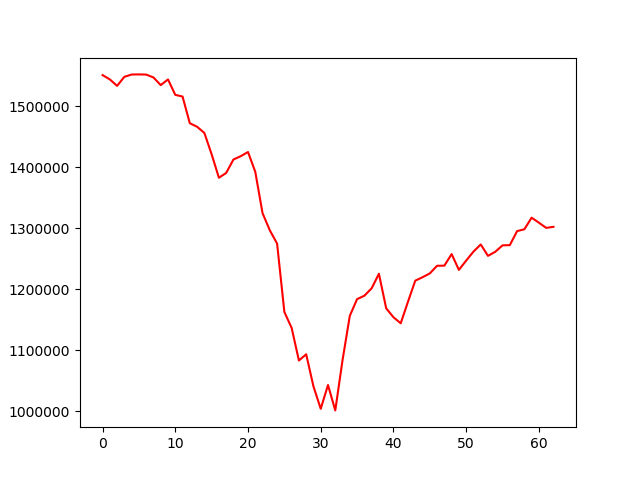

The file beside this chart, header and first rows:
, 0
0, 1551307
1, 1544249
2, 1533602
3, 1548466
4, 1552238
5, 1552433
6, 1552120
7, 1547432
8, 1534871
9, 1544171
10, 1518864
11, 1516129
12, 1472346
13, 1466531
14, 1456399
15, 1421415
16, 1382927
17, 1390795
18, 1412880
19, 1418247
20, 1425169
21, 1392635
22, 1324850
23, 1296692
24, 1274974
25, 1162772
26, 1136665
27, 1083170
28, 1093388
29, 1040706
30, 1003964
31, 1042956
32, 1001333
33, 1083884
34, 1156527
35, 1183853
36, 1189414
37, 1201548
38, 1225454
39, 1168827
40, 1154106
41, 1144216
42, 1179672
43, 1214124
44, 1219725
45, 1226033
46, 1238538
47, 1238759
48, 1257724
49, 1231799
50, 1247070
51, 1261739
52, 1273507
53, 1254813
54, 1261496
55, 1272072
56, 1272381
57, 1295397
58, 1298395
59, 1317433
... 3 more rows
